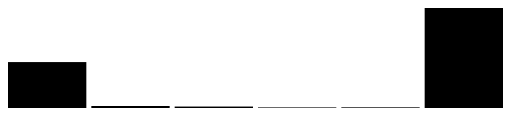
D3 v5 page, settled after 360 driven frames (6 s of simulated time); the page loaded 1 data file(s).

 

 
        var w = 500;
        var h = 100;
        // var margin={top:50,bottom:50,left:50,right:50}
        var cellpadding = 5;
       
        var svg = d3.select("body").append("svg")
            .attr("width", w)
        //  console.log(w)
            .attr("height", h);

        d3.csv('Capstone Police Budget Data - NewYorkBudget.csv')
            .then(function(data){
                console.log(data)
                 svg.selectAll("rect")
                    .data(data)
                    .enter()
                    .append("rect")
                        .attr('width',w/data.length-cellpadding)
                        .attr('height',h)
                         .attr("x", function(d, i){
                             return w / data.length * i;
                         })
                            .attr("height", function(d){
                                return d.Amount / 11050000000  * h;
                            })

                            .attr("y", function(d){
                                return h - +d.Amount / 11050000000 * h;   
                            })

           
                //     var yScale = d3.scaleLog()
                //         .range([h - cellpadding, cellpadding])
                //         .domain([d3.min(data), d3.max(data)]);
                //         .attr("width",w/data.length-cellpadding)
                //         .attr("height",h)
                //             .attr("x",function(d,i){
                //                 return w/data.length *i;
                //             })
                //             .attr("height", function(d){
                //                 return d.Amount / 160 * h;
                //             })
           
                //                  .attr("width",w/data.length-cellpadding)
                //         .attr("height",h)
                //             .attr("x", function(d, i){
                //                 // console.log(w / data.length * i);
                //                 return w / data.length * i;
                                
                //             } )
                //             .attr("height", function(d){
                //                 // console.log(d.Amount)
                //                  return d.Amount;
                             })






























        // const x = d3.scaleBand()
        //     .domain(d3.range(data.length))
        //     .range([margin.left,width-margin.right])
        //     .padding (.1);

        // const y = d3.scaleLinear()
        //     .domain([0,12000000000])
        //     .range([height-margin.bottom,margin.top]);
        // // console.log(data[0]['Amount'])
        // // console.log(data.length)
       
        // for (let i = 0; i< data.length; i++) {
        //     console.log(data[i]['Amount'])
        //     svg     
                


        //         .append('g')
        //         .attr("fill",'royalblue')
        //         .selectAll('rect')  
        //         .data(data[i]['Amount'])
        //         .join('rect')
        //             .attr('x',(d,i)=>x(i))
        //             .attr('y', d => (data[i]['Amount']))
        //             //.attr('height',d => y(0) - y(data[i]['Amount']))
        //             .attr('width',x.bandwidth())
        // }
        // svg.node();



            

           
            
            // .join('rect')
            //     .attr('x',(d,i)=>x(i))
            //     .attr('y',(d)=> y(d.Amount))
                
            //     .attr('height', d =>y(0)-y(d.Amount))
            //             .attr('width',x.bandwidth())
            // svg.node();  
                    
        //         console.log(data);
        

               
           
           

                
        //  } )

    

        
        
        
        
        
        
        
        
        
        
        
        
        
        
    

### data: Capstone Police Budget Data - NewYorkBudget.csv
Attrbuttes, Amount
Total in Personnel Services, 5074187581
Total in Material Services, 220791850
Total in Contractual Services, 159887240
Total in Supplies and Materials, 65084532
Total in Equipment, 74359879
Total in Police Department, 55952827920